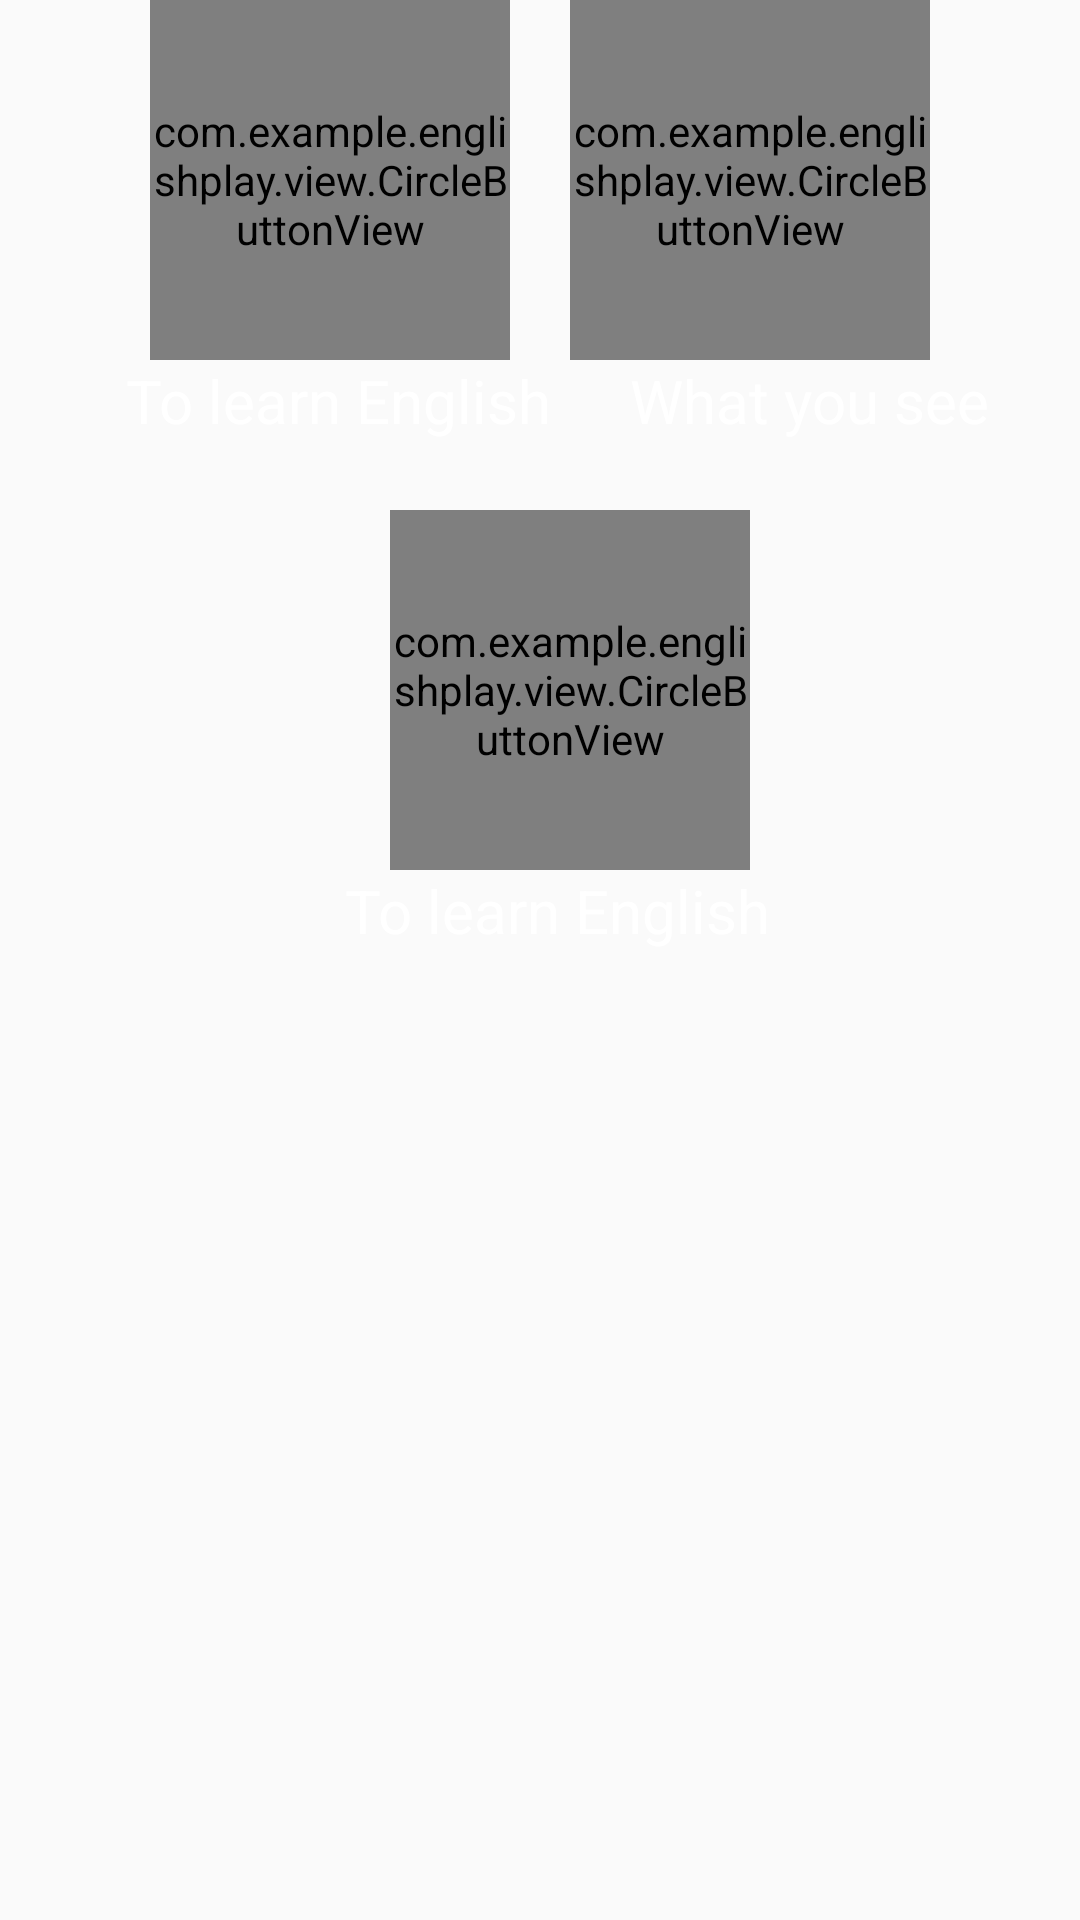

Reconstruct the res/layout file that produces this screen, plus the resources it refers to.
<!-- AndroidManifest.xml: application theme AppTheme -->
<!-- res/layout/a.xml -->
<RelativeLayout android:layout_width="match_parent"
    android:layout_height="wrap_content"
    xmlns:CircleButtonView="http://schemas.android.com/apk/res-auto"
    xmlns:android="http://schemas.android.com/apk/res/android"
    xmlns:app="http://schemas.android.com/tools"
    app:ignore="NamespaceTypo">

    <com.example.englishplay.view.CircleButtonView
        android:id="@+id/cbv_learn"
        android:layout_width="120dp"
        android:layout_height="120dp"
        android:layout_gravity="center"
        app:cbv_color="@color/colorPrimary"
        app:cbv_pressedRingWidth="8dp"
        CircleButtonView:cbv_text="dfasd"
        android:layout_alignParentLeft="true"
        android:layout_marginLeft="50dp"/>

    <TextView
        android:layout_width="wrap_content"
        android:layout_height="wrap_content"
        android:text="To learn English"
        android:layout_below="@id/cbv_learn"
        android:layout_marginLeft="42dp"
        android:textSize="20sp"
        android:textColor="@color/white"/>

    <com.example.englishplay.view.CircleButtonView
        android:id="@+id/cbv_see"
        android:layout_width="120dp"
        android:layout_height="120dp"
        android:layout_gravity="center"
        app:cbv_color="#dda0dd"
        app:cbv_pressedRingWidth="8dp"
        CircleButtonView:cbv_text="dfasd"
        android:layout_alignParentRight="true"
        android:layout_marginRight="50dp"/>

    <TextView
        android:layout_width="wrap_content"
        android:layout_height="wrap_content"
        android:text="@string/what_you_see"
        android:layout_below="@id/cbv_see"
        android:layout_marginLeft="210dp"
        android:textSize="20sp"
        android:textColor="@color/white"/>

    <com.example.englishplay.view.CircleButtonView
        android:id="@+id/cbv_read"
        android:layout_width="120dp"
        android:layout_height="120dp"
        android:layout_gravity="center"
        app:cbv_color="#ffd700"
        app:cbv_pressedRingWidth="8dp"
        CircleButtonView:cbv_text="dfasd"
        android:layout_below="@id/cbv_learn"
        android:layout_marginTop="50dp"
        android:layout_marginLeft="130dp"/>

    <TextView
        android:layout_width="wrap_content"
        android:layout_height="wrap_content"
        android:text="To learn English"
        android:layout_below="@id/cbv_read"
        android:layout_marginLeft="115dp"
        android:textSize="20sp"
        android:textColor="@color/white"/>

</RelativeLayout>
<!-- resources referenced by this layout -->
<resources>
  <color name="colorPrimary">#ff9a9a</color>
  <color name="white">#ffffff</color>
  <string name="what_you_see">What you see</string>
  <style name="AppTheme" parent="Theme.AppCompat.Light.NoActionBar">
          
          <item name="colorPrimary">@color/colorPrimary</item>
          <item name="colorPrimaryDark">@color/colorPrimaryDark</item>
          <item name="colorAccent">@color/colorAccent</item>
      </style>
  <color name="colorPrimaryDark">#e78a8a</color>
  <color name="colorAccent">#FF4081</color>
</resources>
